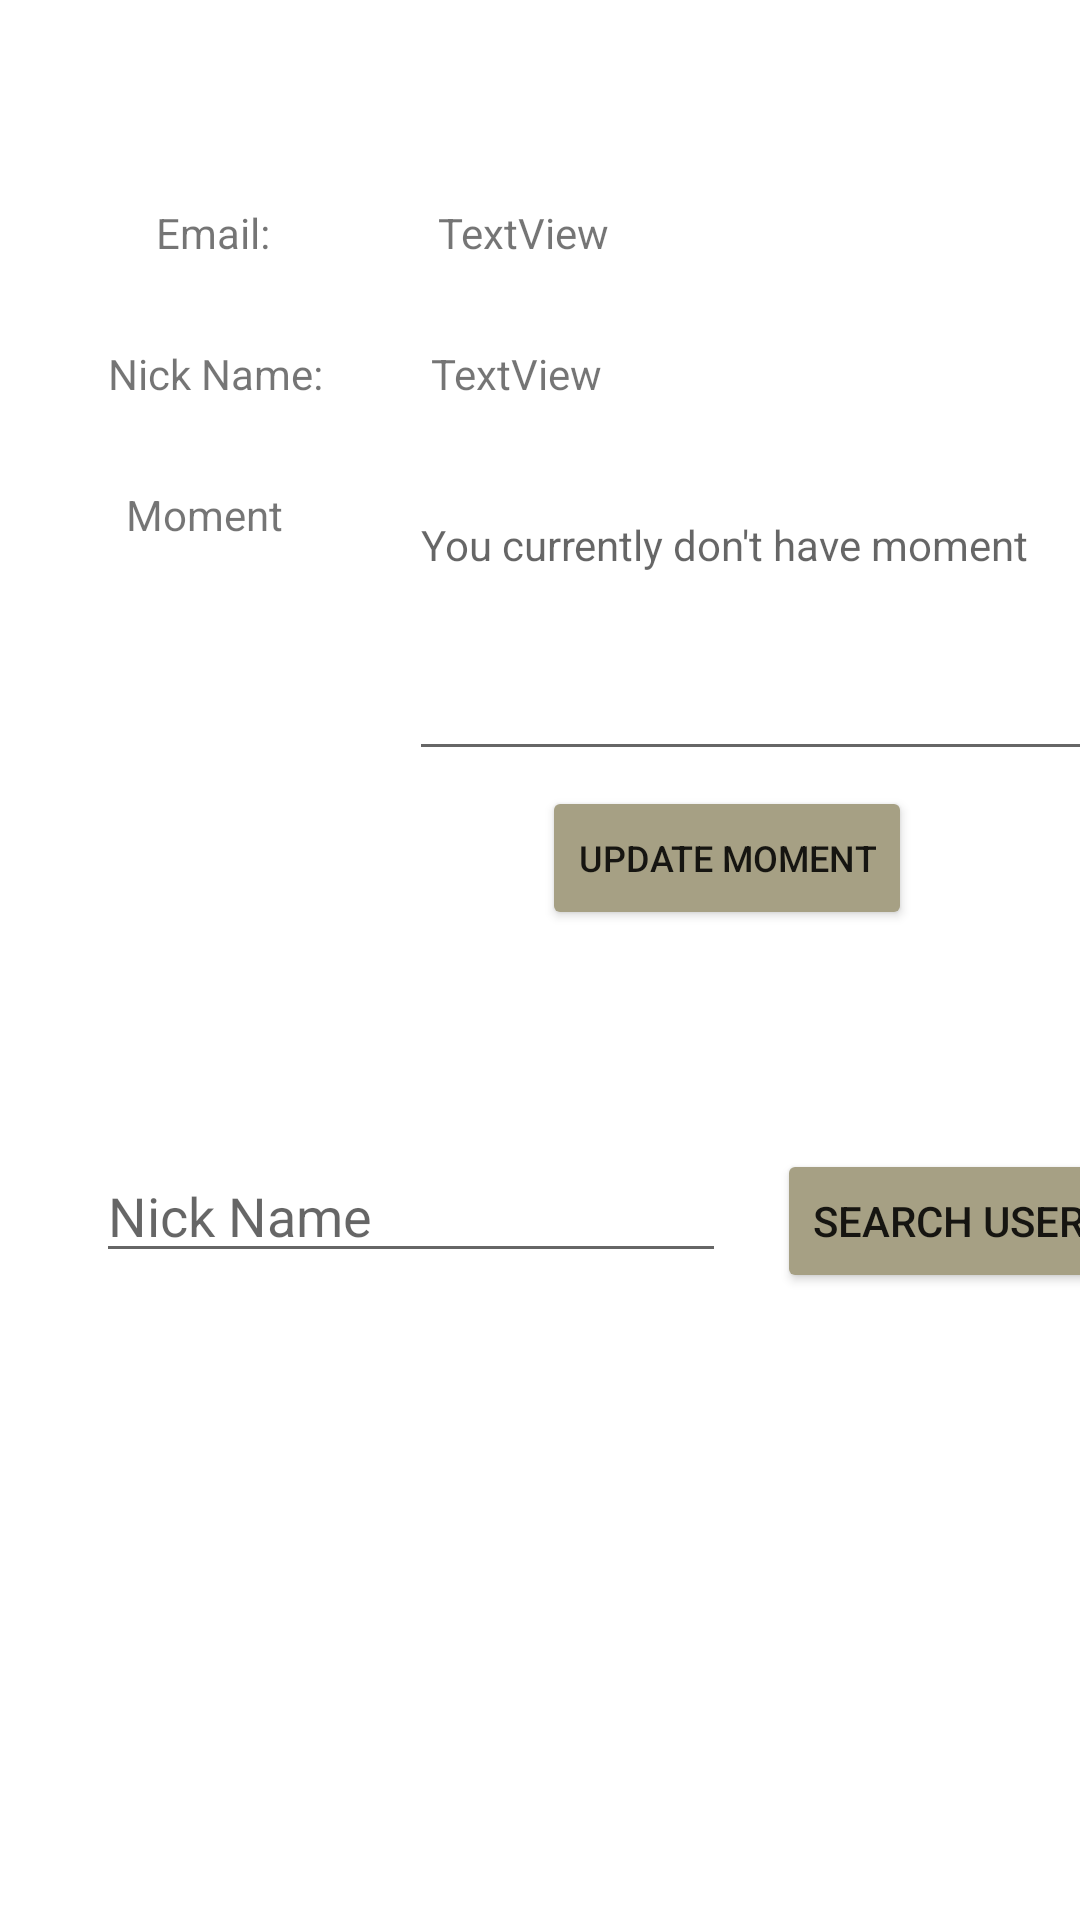

Write the Android layout XML for this screen, with the resource values it uses.
<!-- AndroidManifest.xml: application theme Theme.MobileDemo -->
<!-- res/layout/activity_profile_page.xml -->
<?xml version="1.0" encoding="utf-8"?>
<androidx.constraintlayout.widget.ConstraintLayout xmlns:android="http://schemas.android.com/apk/res/android"
    xmlns:app="http://schemas.android.com/apk/res-auto"
    xmlns:tools="http://schemas.android.com/tools"
    android:layout_width="match_parent"
    android:layout_height="match_parent"
    tools:context=".ProfilePage">

    <TextView
        android:id="@+id/textView"
        android:layout_width="wrap_content"
        android:layout_height="wrap_content"
        android:layout_marginStart="52dp"
        android:layout_marginTop="68dp"
        android:text="Email:"
        app:layout_constraintStart_toStartOf="parent"
        app:layout_constraintTop_toTopOf="parent" />

    <TextView
        android:id="@+id/emailField"
        android:layout_width="wrap_content"
        android:layout_height="wrap_content"
        android:layout_marginStart="56dp"
        android:layout_marginTop="68dp"
        android:text="TextView"
        app:layout_constraintStart_toEndOf="@+id/textView"
        app:layout_constraintTop_toTopOf="parent" />

    <TextView
        android:id="@+id/textView3"
        android:layout_width="wrap_content"
        android:layout_height="wrap_content"
        android:layout_marginStart="36dp"
        android:layout_marginTop="28dp"
        android:text="Nick Name:"
        app:layout_constraintStart_toStartOf="parent"
        app:layout_constraintTop_toBottomOf="@+id/textView" />

    <TextView
        android:id="@+id/nickNameField"
        android:layout_width="wrap_content"
        android:layout_height="wrap_content"
        android:layout_marginStart="36dp"
        android:layout_marginTop="28dp"
        android:text="TextView"
        app:layout_constraintStart_toEndOf="@+id/textView3"
        app:layout_constraintTop_toBottomOf="@+id/emailField" />

    <TextView
        android:id="@+id/textView2"
        android:layout_width="wrap_content"
        android:layout_height="wrap_content"
        android:layout_marginStart="42dp"
        android:layout_marginTop="28dp"
        android:text="Moment"
        app:layout_constraintStart_toStartOf="parent"
        app:layout_constraintTop_toBottomOf="@+id/textView3" />

    <EditText
        android:id="@+id/editTextMoment"
        android:layout_width="239dp"
        android:layout_height="95dp"
        android:layout_marginStart="42dp"
        android:layout_marginTop="28dp"
        android:ems="10"
        android:hint="You currently don't have moment"
        android:gravity="top|left"
        android:inputType="textMultiLine"
        android:textSize="14sp"
        app:layout_constraintStart_toEndOf="@+id/textView2"
        app:layout_constraintTop_toBottomOf="@+id/nickNameField" />


    <Button
        android:id="@+id/editMomentButton"
        android:layout_width="wrap_content"
        android:layout_height="wrap_content"
        android:layout_marginTop="5dp"
        android:layout_marginEnd="56dp"
        android:text="Update Moment"
        android:textSize="12sp"
        app:backgroundTint="#a6a084"
        app:layout_constraintEnd_toEndOf="parent"
        app:layout_constraintTop_toBottomOf="@+id/editTextMoment" />

    <EditText
        android:id="@+id/textEditSearchUser"
        android:layout_width="wrap_content"
        android:layout_height="wrap_content"
        android:layout_marginStart="32dp"
        android:layout_marginTop="73dp"
        android:ems="10"
        android:hint="Nick Name"
        android:inputType="textPersonName"
        app:layout_constraintStart_toStartOf="parent"
        app:layout_constraintTop_toBottomOf="@+id/editMomentButton" />

    <Button
        android:id="@+id/searchUserButton"
        android:layout_width="wrap_content"
        android:layout_height="wrap_content"
        android:layout_marginStart="17dp"
        android:layout_marginTop="73dp"
        android:text="Search User"
        app:backgroundTint="#a6a084"
        app:layout_constraintStart_toEndOf="@+id/textEditSearchUser"
        app:layout_constraintTop_toBottomOf="@+id/editMomentButton" />

    <TextView
        android:id="@+id/searchedUserInfo"
        android:layout_width="354dp"
        android:layout_height="29dp"
        android:layout_marginStart="32dp"
        android:layout_marginTop="56dp"
        app:layout_constraintStart_toStartOf="parent"
        app:layout_constraintTop_toBottomOf="@+id/searchUserButton" />

    <TextView
        android:id="@+id/searchedEmail"
        android:layout_width="351dp"
        android:layout_height="34dp"
        android:layout_marginStart="32dp"
        android:layout_marginTop="19dp"
        app:layout_constraintStart_toStartOf="parent"
        app:layout_constraintTop_toBottomOf="@+id/searchedUserInfo" />

    <TextView
        android:id="@+id/searchedMoment"
        android:layout_width="349dp"
        android:layout_height="62dp"
        android:layout_marginStart="32dp"
        android:layout_marginTop="18dp"
        app:layout_constraintStart_toStartOf="parent"
        app:layout_constraintTop_toBottomOf="@+id/searchedEmail" />

</androidx.constraintlayout.widget.ConstraintLayout>
<!-- resources referenced by this layout -->
<resources>
  <style name="Theme.MobileDemo" parent="Theme.MaterialComponents.DayNight.NoActionBar">
          
          <item name="colorPrimary">@color/purple_500</item>
          <item name="colorPrimaryVariant">@color/purple_700</item>
          <item name="colorOnPrimary">@color/white</item>
          
          <item name="colorSecondary">@color/teal_200</item>
          <item name="colorSecondaryVariant">@color/teal_700</item>
          <item name="colorOnSecondary">@color/black</item>
          
          <item name="android:statusBarColor" tools:targetApi="l">?attr/colorPrimaryVariant</item>
          
      </style>
  <!-- not gathered from this repository: default colours our renderer supplied (Android Studio template values) -->
  <color name="purple_500">#FF6200EE</color>
  <color name="purple_700">#FF3700B3</color>
  <color name="teal_200">#FF03DAC5</color>
  <color name="teal_700">#FF018786</color>
  <color name="black">#FF000000</color>
  <color name="white">#FFFFFFFF</color>
</resources>
